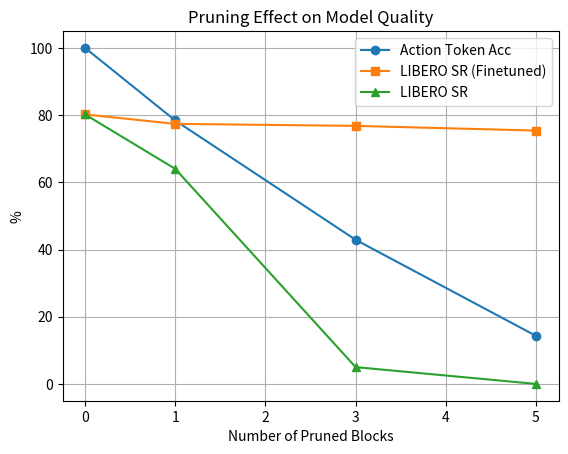

Write the Python code that produced this figure. (Note: this script raises an exception after producing the figure.)
import matplotlib.pyplot as plt

# Example data
x = [0, 1, 3,  5]  # common x-axis values
ta = [100, 78.4, 42.9, 14.3]  # first line
lib_sr_ft = [80.2, 77.4, 76.8, 75.4]   # second line
lib_sr = [80.2, 64.0, 5, 0]   # third line

# Plot multiple lines
plt.plot(x, ta, label="Action Token Acc", marker="o")
plt.plot(x, lib_sr_ft, label="LIBERO SR (Finetuned)", marker="s")
plt.plot(x, lib_sr, label="LIBERO SR", marker="^")

# Add labels and title
plt.xlabel("Number of Pruned Blocks")
plt.ylabel("%")
plt.title("Pruning Effect on Model Quality")
plt.legend()
plt.grid()

# Show plot
plt.savefig("/home/apilaka/edgevla/openvla/pruning-analysis/pruning_trends.png")
